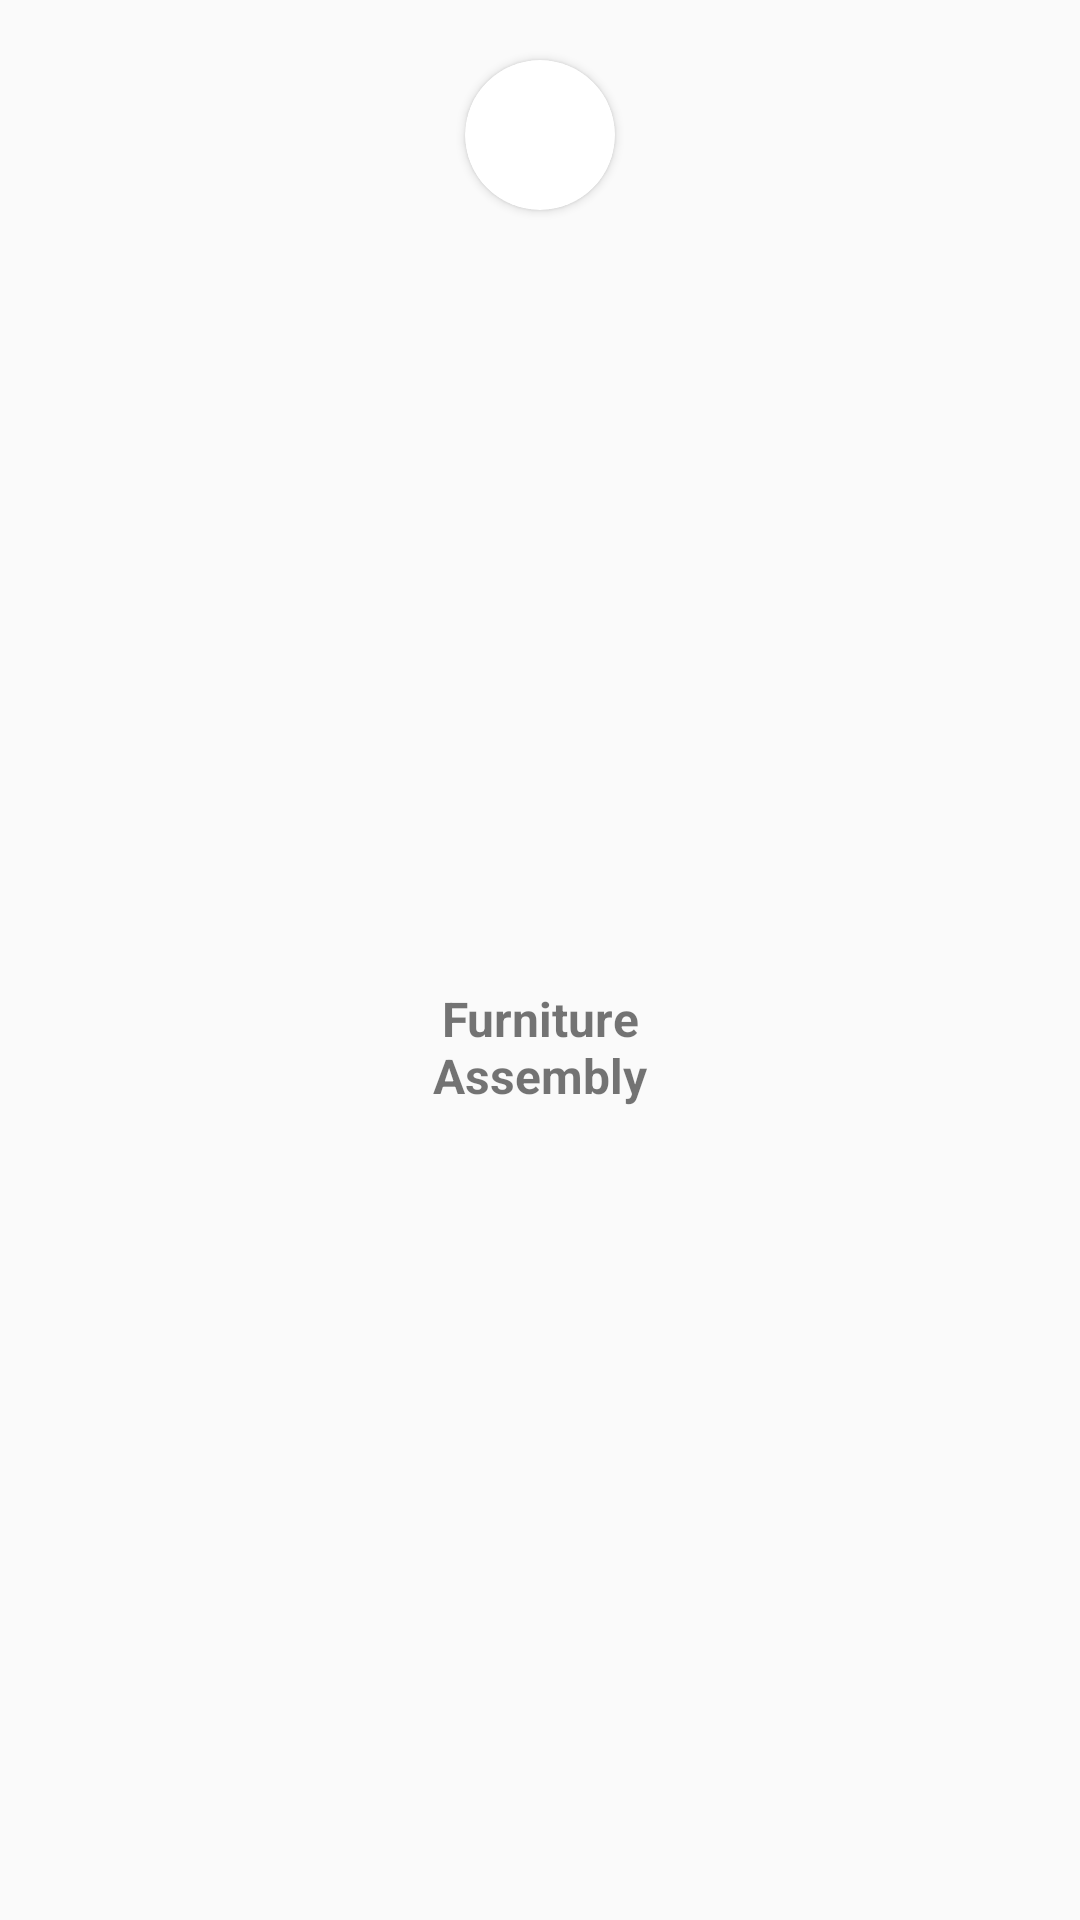

Write the Android layout XML for this screen, with the resource values it uses.
<!-- AndroidManifest.xml: application theme Theme.Workoo -->
<!-- res/layout/all_services_card.xml -->
<?xml version="1.0" encoding="utf-8"?>

<androidx.constraintlayout.widget.ConstraintLayout xmlns:android="http://schemas.android.com/apk/res/android"
    xmlns:app="http://schemas.android.com/apk/res-auto"
    xmlns:tools="http://schemas.android.com/tools"
    android:layout_width="wrap_content"
    android:layout_marginStart="20dp"
    android:layout_marginEnd="20dp"
    android:layout_marginTop="10dp"
    android:layout_height="wrap_content">

    <androidx.cardview.widget.CardView
        android:id="@+id/cardView10"
        android:layout_width="50dp"
        android:layout_height="50dp"
        app:cardCornerRadius="100dp"
        android:layout_marginTop="20dp"
        app:layout_constraintEnd_toEndOf="parent"
        app:layout_constraintStart_toStartOf="parent"
        app:layout_constraintTop_toTopOf="parent">

        <ImageView
            android:id="@+id/serviceImg"
            android:scaleType="centerInside"
            android:layout_width="match_parent"
            android:layout_height="match_parent"
            android:src="@drawable/profile_filled" />


    </androidx.cardview.widget.CardView>

    <TextView
        android:id="@+id/serviceName"
        android:layout_width="140dp"
        android:layout_height="wrap_content"
        android:layout_marginTop="8dp"
        android:gravity="center"
        android:text="Furniture Assembly"
        android:textSize="16dp"
        android:textStyle="bold"
        android:layout_marginBottom="20dp"
        app:layout_constraintBottom_toBottomOf="parent"
        app:layout_constraintEnd_toEndOf="@+id/cardView10"
        app:layout_constraintStart_toStartOf="@+id/cardView10"
        app:layout_constraintTop_toBottomOf="@+id/cardView10" />

</androidx.constraintlayout.widget.ConstraintLayout>
<!-- resources referenced by this layout -->
<resources>
  <style name="Theme.Workoo" parent="Base.Theme.Workoo">
      </style>
  <style name="Base.Theme.Workoo" parent="Theme.AppCompat.Light.NoActionBar">
  
          
          
      </style>
</resources>
